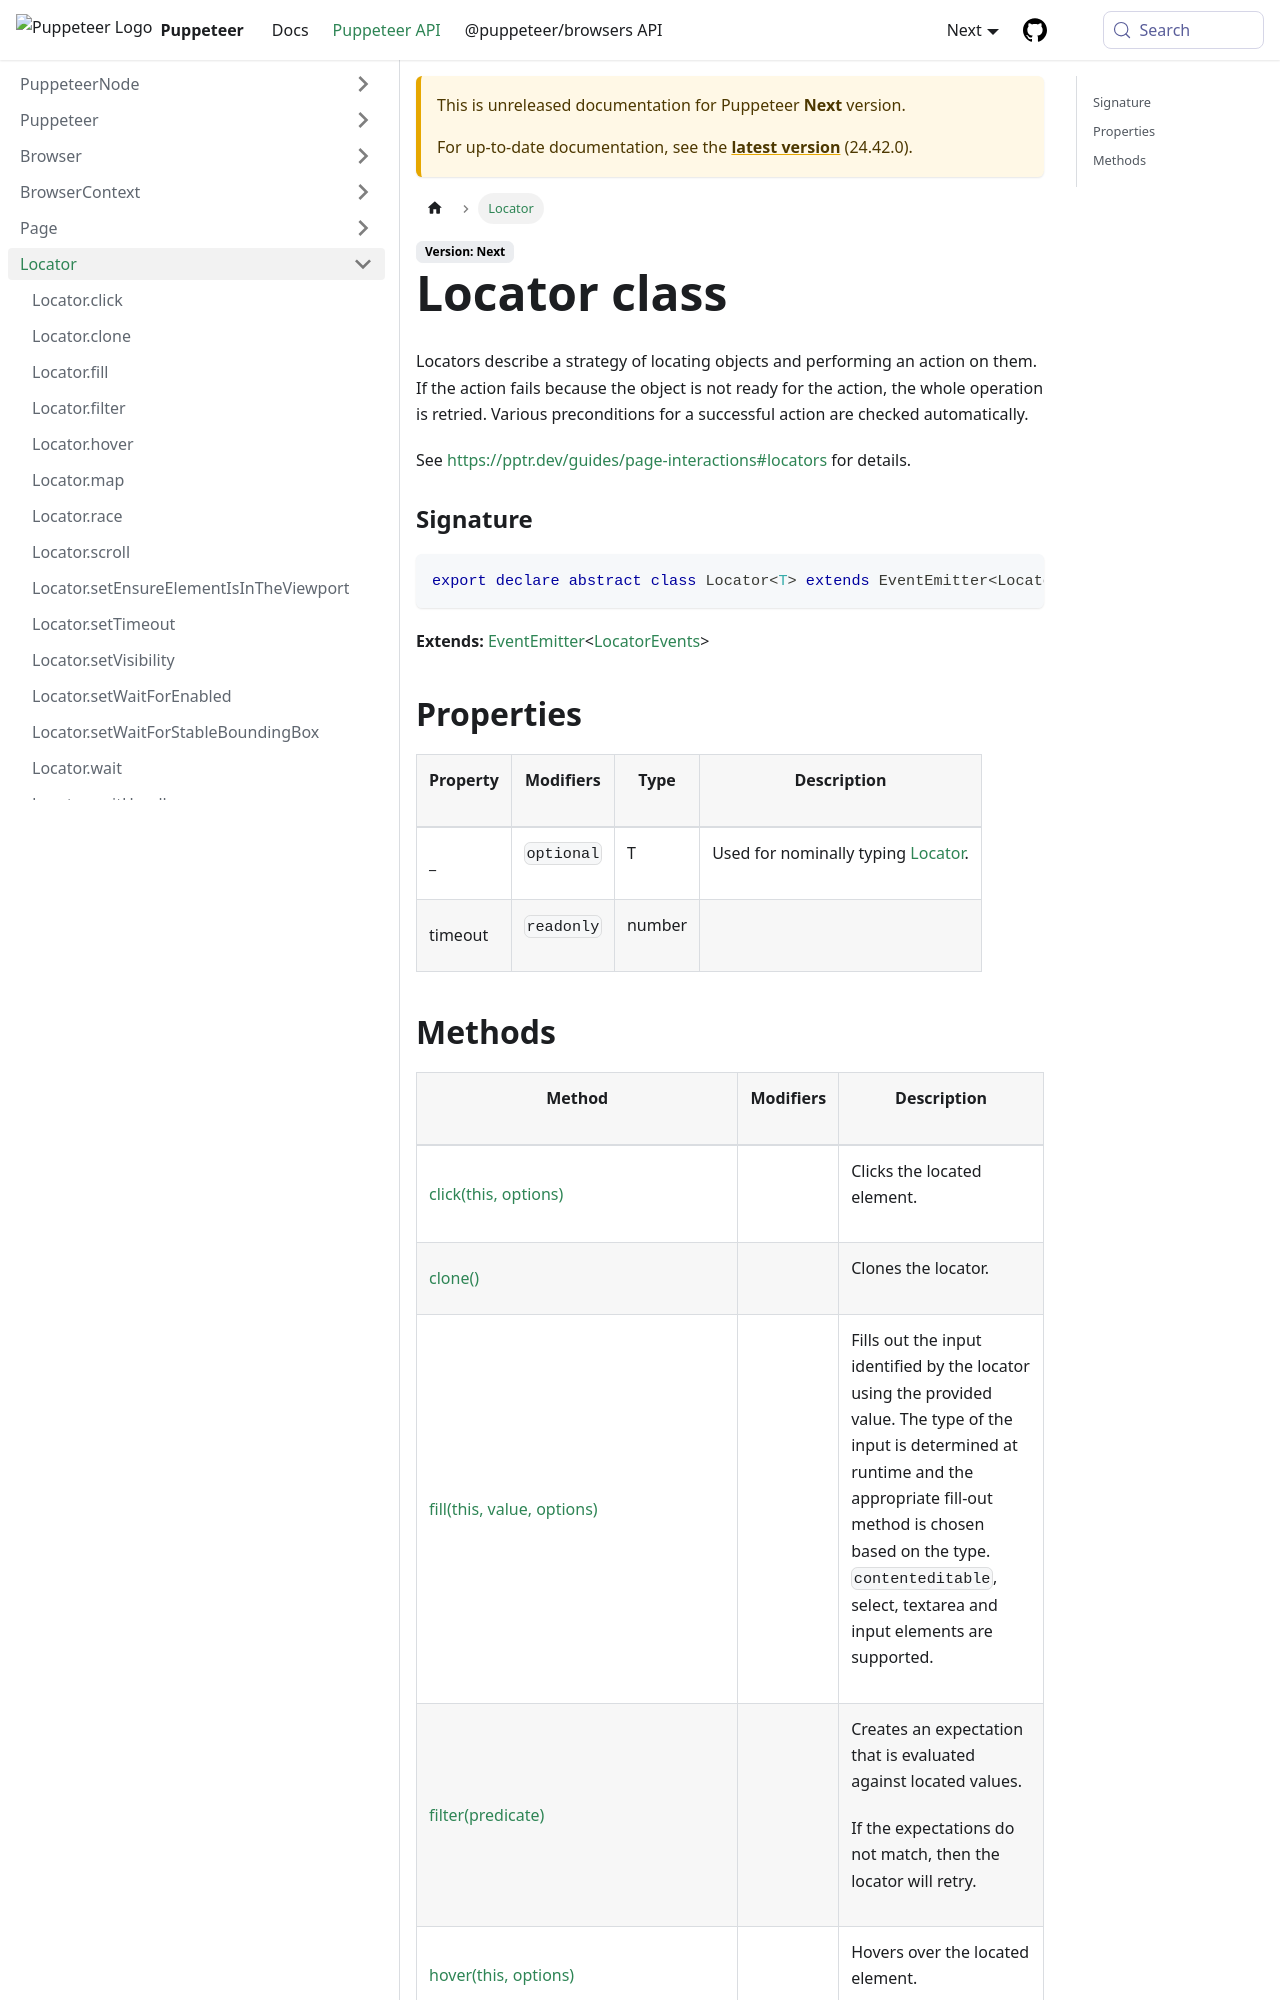

repository: fernandoesteban2408-ux/improved-funicular · page: next/api/puppeteer.locator.html · generator: docusaurus

---
sidebar_label: Locator
---

# Locator class

Locators describe a strategy of locating objects and performing an action on them. If the action fails because the object is not ready for the action, the whole operation is retried. Various preconditions for a successful action are checked automatically.

See [https://pptr.dev/guides/page-interactions\#locators](https://pptr.dev/guides/page-interactions#locators) for details.

### Signature

```typescript
export declare abstract class Locator<T> extends EventEmitter<LocatorEvents>
```

**Extends:** [EventEmitter](./puppeteer.eventemitter.md)&lt;[LocatorEvents](./puppeteer.locatorevents.md)&gt;

## Properties

<table><thead><tr><th>

Property

</th><th>

Modifiers

</th><th>

Type

</th><th>

Description

</th></tr></thead>
<tbody><tr><td>

<span id="_">\_</span>

</td><td>

`optional`

</td><td>

T

</td><td>

Used for nominally typing [Locator](./puppeteer.locator.md).

</td></tr>
<tr><td>

<span id="timeout">timeout</span>

</td><td>

`readonly`

</td><td>

number

</td><td>

</td></tr>
</tbody></table>
